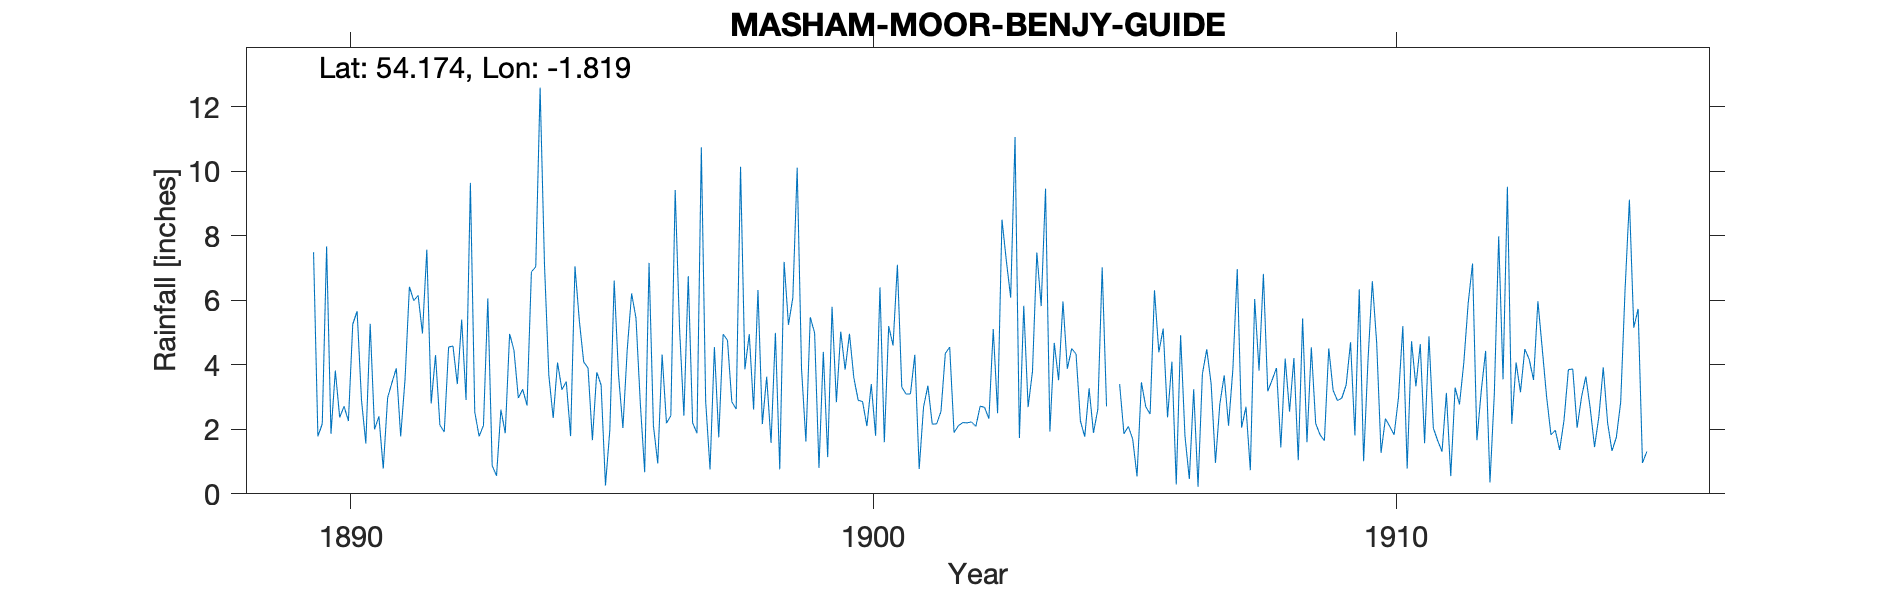

The data file committed next to this chart (first rows):
MASHAM MOOR - BENJY GUIDE, , , , , , , , , , , , , , , , , , , , , , , 
Grid ref, SE119754, Long, -1.819, Lat, 54.17, Elevation, 1412, ft, , , , , , , , , , , , , , , 
Station no, RR3006, , , , , , , , , , , , , , , , , , , , , , 
, 1889, 1890, 1891, 1892, 1893, 1894, 1895, 1896, 1897, 1898, 1899, 1900, 1901, 1902, 1903, 1904, 1905, 1906, 1907, 1908, 1909, 1910, 1911
January, , 7.67, 2.40, 2.80, 2.12, 7.04, 3.90, 2.80, 2.20, 3.86, 10.11, 4.96, 3.31, 1.90, 7.23, 3.52, , 5.12, 0.96, 3.18, 1.83, 6.59, 1.57
February, , 1.86, 0.78, 4.30, 6.06, 12.59, 1.66, 0.67, 1.88, 4.95, 3.87, 3.60, 3.09, 2.11, 6.08, 5.96, , 2.37, 2.78, 3.53, 1.65, 4.68, 4.88
March, , 3.82, 2.98, 2.13, 0.87, 7.12, 3.77, 7.16, 10.74, 2.61, 1.62, 2.90, 3.10, 2.21, 11.06, 3.88, 3.40, 4.10, 3.67, 3.90, 4.51, 1.27, 2.04
April, , 2.37, 3.45, 1.92, 0.56, 3.68, 3.37, 2.12, 2.86, 6.32, 5.47, 2.86, 4.31, 2.20, 1.73, 4.50, 1.86, 0.29, 2.11, 1.44, 3.21, 2.33, 1.65
May, , 2.71, 3.89, 4.55, 2.61, 2.35, 0.26, 0.94, 0.76, 2.16, 4.99, 2.10, 0.77, 2.23, 5.83, 4.34, 2.09, 4.92, 3.88, 4.19, 2.89, 2.09, 1.31
June, , 2.26, 1.78, 4.58, 1.88, 4.07, 1.98, 4.32, 4.55, 3.63, 0.80, 3.40, 2.69, 2.09, 2.69, 2.26, 1.70, 1.79, 6.97, 2.55, 2.97, 1.83, 3.13
July, , 5.26, 3.55, 3.40, 4.96, 3.23, 6.61, 2.19, 1.75, 1.58, 4.40, 1.80, 3.35, 2.72, 3.79, 1.77, 0.54, 0.46, 2.05, 4.21, 3.38, 2.98, 0.55
August, , 5.66, 6.42, 5.40, 4.45, 3.48, 3.68, 2.42, 4.95, 4.99, 1.14, 6.40, 2.16, 2.68, 7.48, 3.27, 3.46, 3.24, 2.70, 1.04, 4.70, 5.20, 3.29
September, , 2.91, 5.99, 2.91, 2.97, 1.79, 2.04, 9.42, 4.76, 0.76, 5.80, 1.60, 2.17, 2.33, 5.82, 1.89, 2.70, 0.22, 0.73, 5.44, 1.81, 0.78, 2.77
October, 7.49, 1.56, 6.15, 9.64, 3.24, 7.05, 4.48, 5.13, 2.85, 7.19, 2.84, 5.20, 2.55, 5.11, 9.46, 2.62, 2.47, 3.72, 6.04, 1.60, 6.34, 4.73, 4.07
November, 1.78, 5.27, 4.97, 2.54, 2.74, 5.37, 6.21, 2.42, 2.63, 5.24, 5.03, 4.60, 4.35, 2.50, 1.93, 7.02, 6.31, 4.48, 3.82, 4.54, 1.01, 3.33, 5.91
December, 2.17, 2.00, 7.57, 1.78, 6.88, 4.09, 5.45, 6.75, 10.14, 6.08, 3.85, 7.10, 4.55, 8.50, 4.68, 2.71, 4.39, 3.42, 6.82, 2.18, 4.12, 4.64, 7.14
Total, , 43.35, 49.93, 45.95, 39.34, 61.86, 43.41, 46.34, 50.07, 49.37, 49.92, 46.52, 36.40, 36.58, 67.78, 43.74, , 34.13, 42.53, 37.80, 38.42, 40.45, 38.31
TYRain_1880-1889_11_pt1/033, , , , , , , , , , , , , , , , , , , , , , , 
TYRain_1890-1899_17_pt1/153, , , , , , , , , , , , , , , , , , , , , , , 
TYRain_1900-1909_22_pt1/151, , , , , , , , , , , , , , , , , , , , , , , 
TYRain_1910-1919_20_pt1/243, , , , , , , , , , , , , , , , , , , , , , , 
# The gauge was replaced in February 190…, , , , , , , , , , , , , , , , , , , , , , , 
#, , , , , , , , , , , , , , , , , , , , , , , 
# The gauge is marked on the old OS Map., , , , , , , , , , , , , , , , , , , , , , , 
